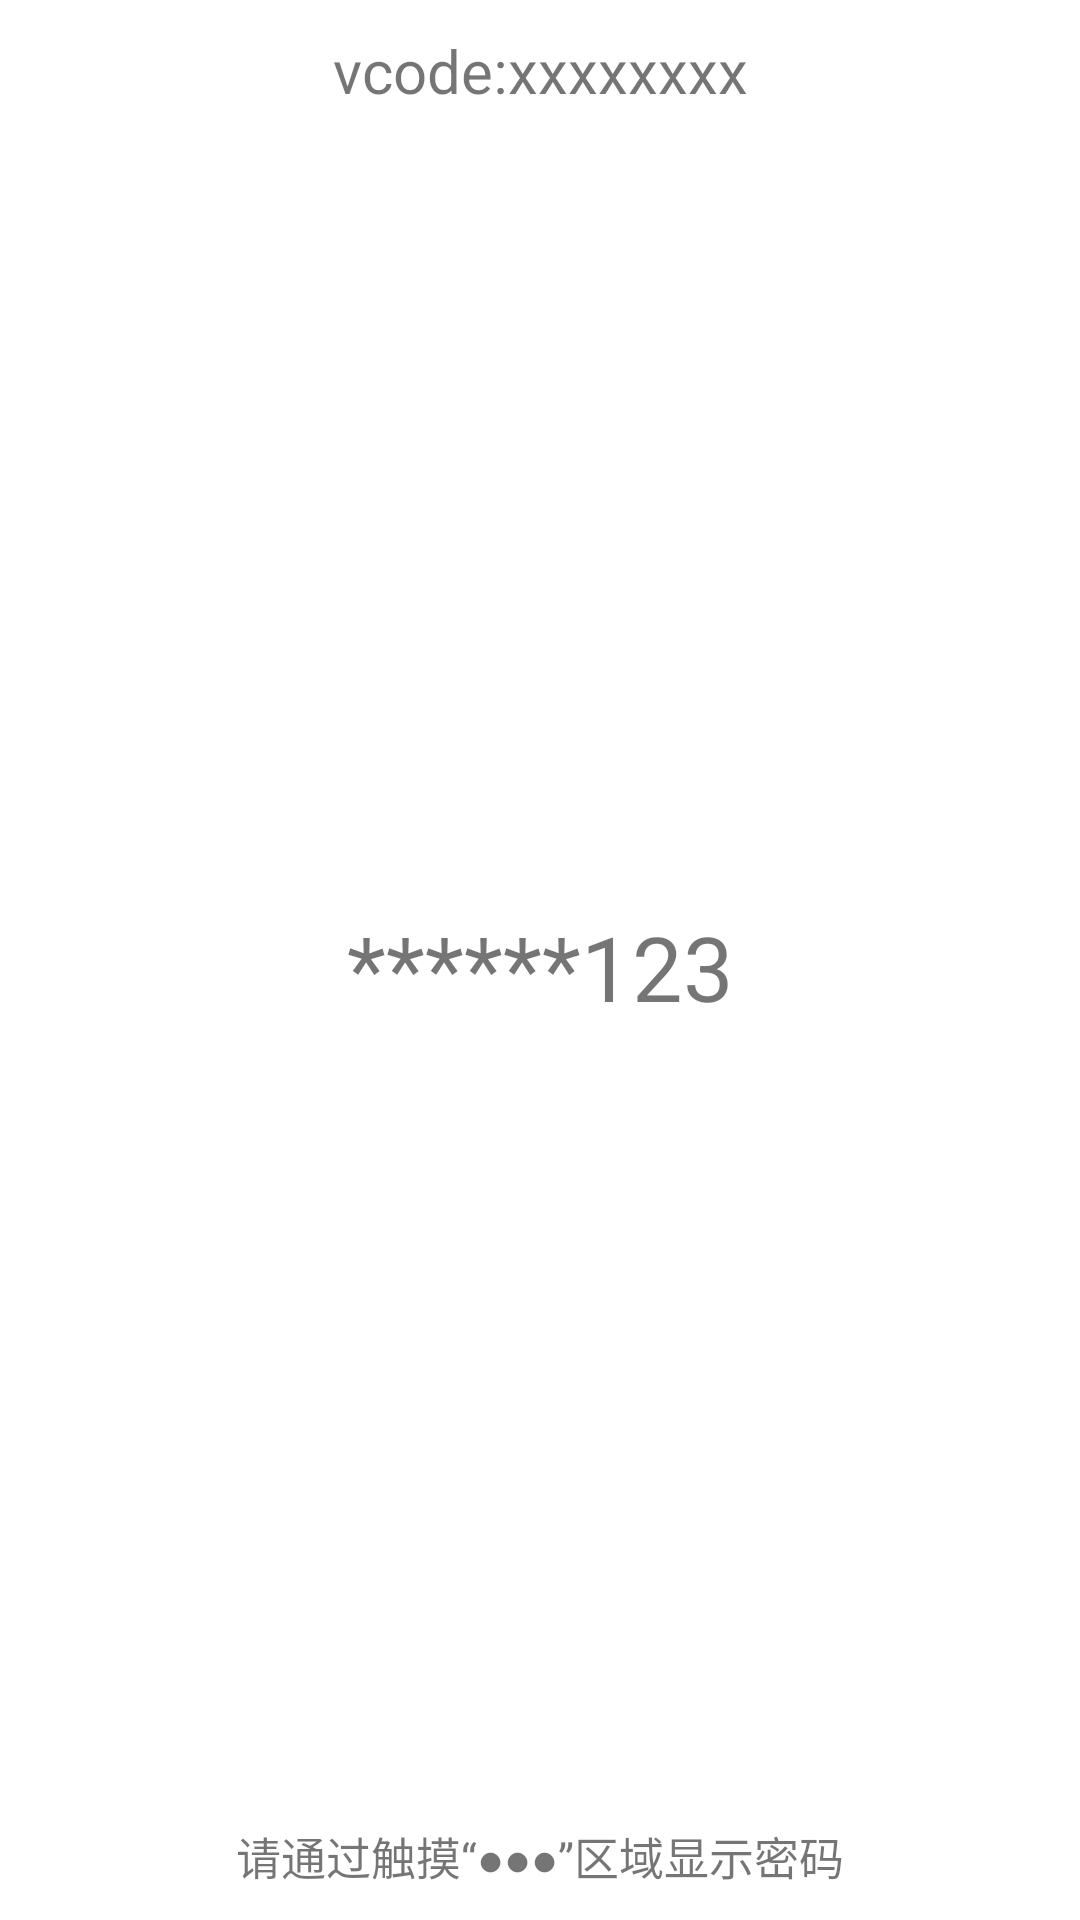

Layout XML and referenced resources for this Android screen:
<!-- AndroidManifest.xml: activity theme Theme.Passport.NoActionBar -->
<!-- res/layout/activity_password_display.xml -->
<?xml version="1.0" encoding="utf-8"?>
<LinearLayout xmlns:android="http://schemas.android.com/apk/res/android"
    xmlns:app="http://schemas.android.com/apk/res-auto"
    xmlns:tools="http://schemas.android.com/tools"
    android:layout_width="match_parent"
    android:layout_height="match_parent"
    android:orientation="vertical"
    tools:context=".PasswordDisplayActivity">

    <TextView
        android:id="@+id/text_vcode"
        android:layout_width="match_parent"
        android:layout_height="wrap_content"
        android:padding="10dp"
        android:text="vcode:xxxxxxxx"
        android:textAlignment="center"
        android:textSize="20dp" />

    <TextView
        android:id="@+id/text_password"
        android:layout_width="match_parent"
        android:layout_height="0dp"
        android:layout_weight="1"
        android:gravity="center"
        android:text="******123"
        android:textAlignment="center"
        android:textSize="30dp" />

    <TextView
        android:layout_width="match_parent"
        android:layout_height="wrap_content"
        android:padding="10dp"
        android:text="请通过触摸“●●●”区域显示密码"
        android:textAlignment="center"
        android:textSize="15dp" />

</LinearLayout>
<!-- resources referenced by this layout -->
<resources>
  <style name="Theme.Passport.NoActionBar">
          <item name="windowActionBar">false</item>
          <item name="windowNoTitle">true</item>
      </style>
</resources>
